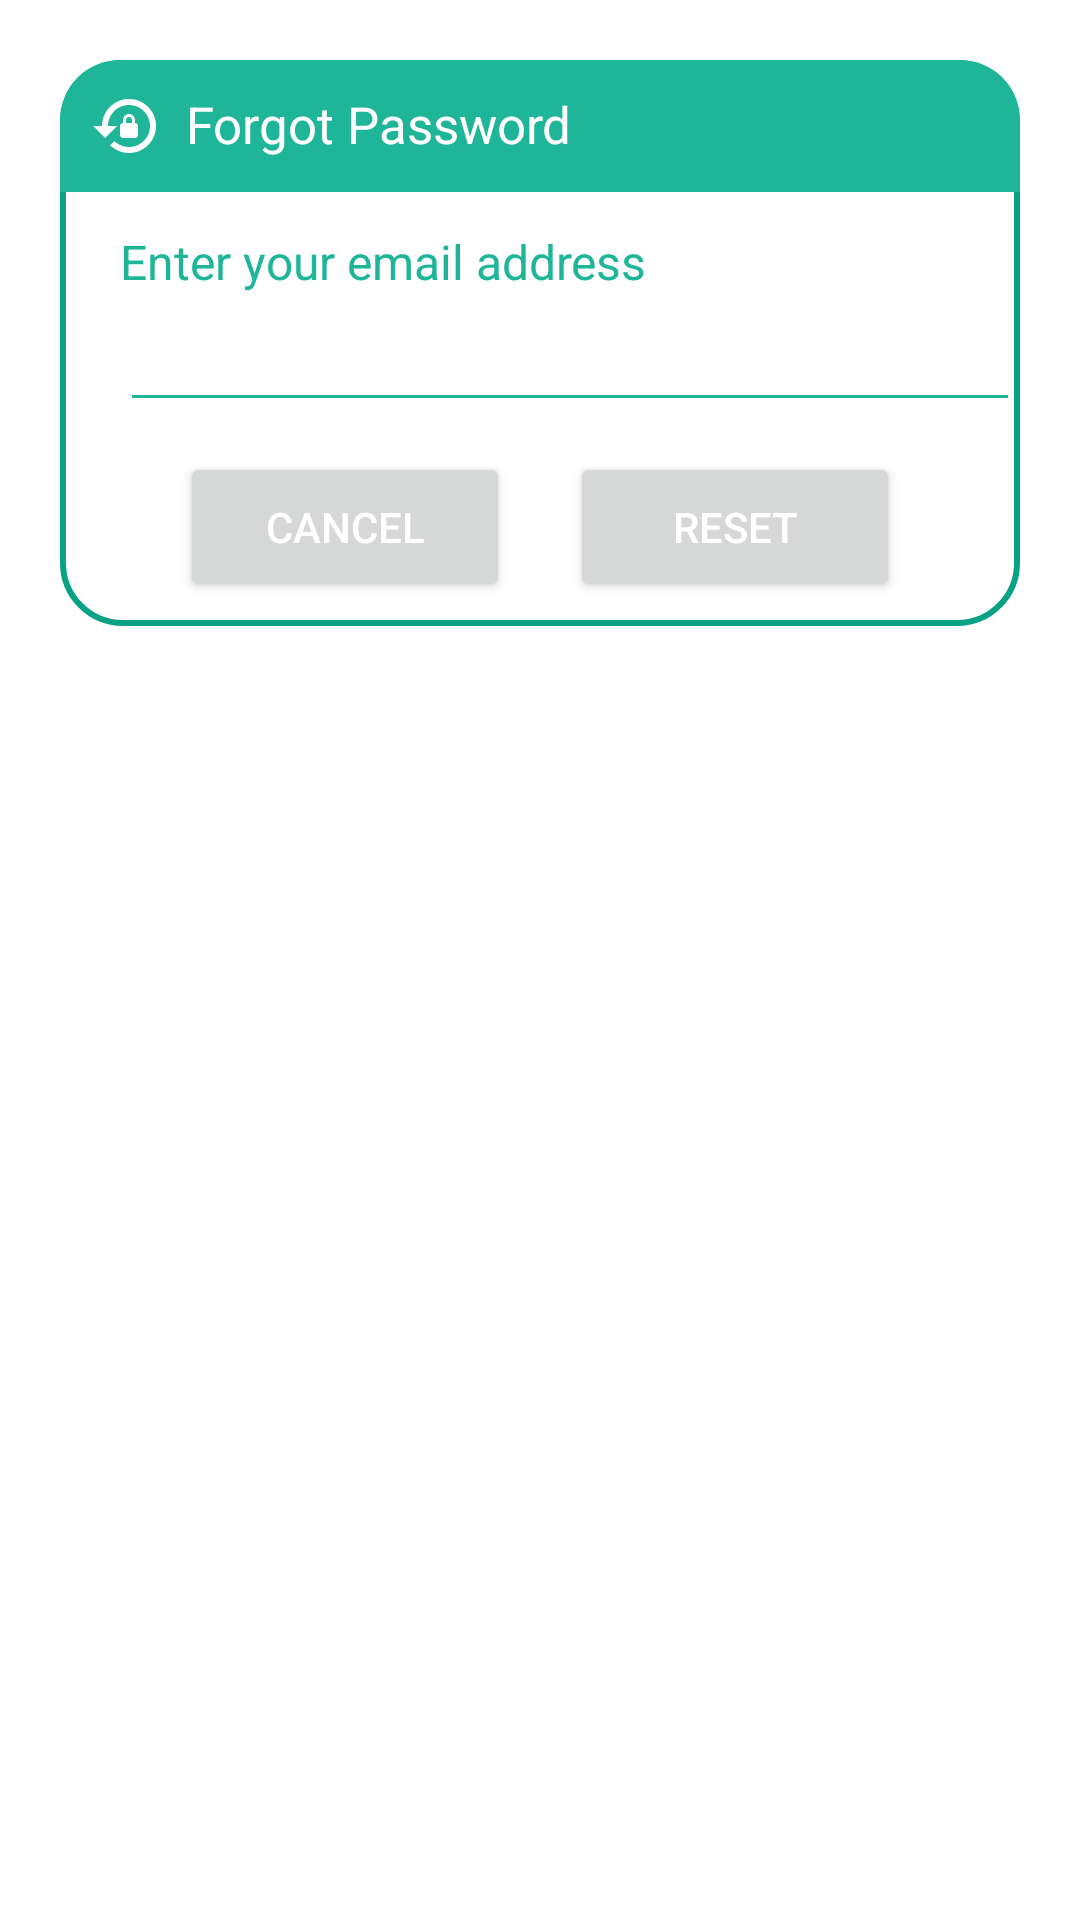

Here is an Android app screen rendered from its layout file. Give the layout XML and the strings, colors and styles it references.
<!-- AndroidManifest.xml: application theme Theme.LoginSignupAuth -->
<!-- res/layout/dialog_forgot.xml -->
<?xml version="1.0" encoding="utf-8"?>
<androidx.constraintlayout.widget.ConstraintLayout xmlns:android="http://schemas.android.com/apk/res/android"
    android:layout_width="match_parent"
    android:layout_height="match_parent"
    xmlns:app="http://schemas.android.com/apk/res-auto"
    android:id="@+id/dialogForgot"
    android:layout_margin="20dp"
    android:padding="20dp">

    <androidx.constraintlayout.widget.ConstraintLayout
        android:layout_width="match_parent"
        android:layout_height="wrap_content"
        android:id="@+id/dialogBox"
        app:layout_constraintTop_toTopOf="parent"
        android:background="@drawable/border">

        <TextView
            android:layout_width="match_parent"
            android:layout_height="wrap_content"
            android:id="@+id/forgotTitle"
            android:background="@drawable/fill"
            android:padding="10dp"
            android:text="Forgot Password"
            android:textColor="@color/white"
            android:textSize="17sp"
            android:drawableLeft="@drawable/baseline_lock_reset_24"
            android:drawablePadding="8dp"
            app:layout_constraintTop_toTopOf="parent"/>

        <TextView
            android:layout_width="match_parent"
            android:layout_height="wrap_content"
            android:id="@+id/desc"
            android:text="Enter your email address"
            android:textSize="16sp"
            android:layout_marginStart="20dp"
            android:layout_marginEnd="20dp"
            android:textColor="@color/statusbarColor"
            android:layout_marginTop="8dp"
            app:layout_constraintTop_toBottomOf="@id/forgotTitle"
            app:layout_constraintBottom_toTopOf="@id/editBox"/>

        <EditText
            android:layout_width="300dp"
            android:layout_height="wrap_content"
            android:id="@+id/editBox"
            android:textColor="@color/statusbarColor"
            android:textSize="16sp"
            android:layout_marginStart="20sp"
            android:backgroundTint="@color/statusbarColor"
            android:layout_marginBottom="30dp"
            android:maxLines="1"
            app:layout_constraintStart_toStartOf="parent"
            app:layout_constraintBottom_toBottomOf="parent"
            app:layout_constraintTop_toBottomOf="@id/forgotTitle"/>

        <Button
            android:layout_width="0dp"
            android:layout_height="50dp"
            android:id="@+id/btnCancel"
            android:layout_marginStart="40dp"
            android:layout_marginEnd="10dp"
            android:textColor="@color/white"
            android:textSize="14sp"
            android:text="Cancel"
            android:layout_marginBottom="8dp"
            app:cornerRadius = "20dp"
            android:layout_marginTop="10dp"
            app:layout_constraintTop_toBottomOf="@id/editBox"
            app:layout_constraintBottom_toBottomOf="@id/dialogBox"
            app:layout_constraintStart_toStartOf="parent"
            app:layout_constraintEnd_toStartOf="@id/btnReset"/>

        <Button
            android:layout_width="0dp"
            android:layout_height="50dp"
            android:id="@+id/btnReset"
            android:layout_marginStart="10dp"
            android:layout_marginEnd="40dp"
            android:textColor="@color/white"
            android:textSize="14sp"
            android:layout_marginBottom="8dp"
            android:layout_marginTop="10dp"
            android:text="Reset"
            app:cornerRadius = "20dp"
            app:layout_constraintBottom_toBottomOf="@id/dialogBox"
            app:layout_constraintEnd_toEndOf="parent"
            app:layout_constraintStart_toEndOf="@id/btnCancel"/>

    </androidx.constraintlayout.widget.ConstraintLayout>

</androidx.constraintlayout.widget.ConstraintLayout>
<!-- resources referenced by this layout -->
<resources>
  <color name="statusbarColor">#1fb598</color>
  <color name="white">#FFFFFFFF</color>
  <!-- drawable baseline_lock_reset_24 (drawable) -->
  <vector android:height="24dp" android:tint="#FFF"
      android:viewportHeight="24" android:viewportWidth="24"
      android:width="24dp" xmlns:android="http://schemas.android.com/apk/res/android">
      <path android:fillColor="@android:color/white" android:pathData="M13,3c-4.97,0 -9,4.03 -9,9H1l4,4l4,-4H6c0,-3.86 3.14,-7 7,-7s7,3.14 7,7s-3.14,7 -7,7c-1.9,0 -3.62,-0.76 -4.88,-1.99L6.7,18.42C8.32,20.01 10.55,21 13,21c4.97,0 9,-4.03 9,-9S17.97,3 13,3zM15,11v-1c0,-1.1 -0.9,-2 -2,-2s-2,0.9 -2,2v1c-0.55,0 -1,0.45 -1,1v3c0,0.55 0.45,1 1,1h4c0.55,0 1,-0.45 1,-1v-3C16,11.45 15.55,11 15,11zM14,11h-2v-1c0,-0.55 0.45,-1 1,-1s1,0.45 1,1V11z"/>
  </vector>
  <!-- drawable border (drawable) -->
  <?xml version="1.0" encoding="utf-8"?>
  <shape xmlns:android="http://schemas.android.com/apk/res/android"
      android:shape="rectangle">
  
      <corners
          android:radius="20dp"/>
  
      <stroke
          android:color="#08a385"
          android:width="2dp"/>
      <solid
          android:color="@color/white"/>
  
  </shape>
  <!-- drawable fill (drawable) -->
  <?xml version="1.0" encoding="utf-8"?>
  <shape xmlns:android="http://schemas.android.com/apk/res/android"
      android:shape="rectangle">
  
      <solid
          android:color="@color/statusbarColor"/>
      <corners
          android:topRightRadius="20dp"
          android:topLeftRadius="20dp"/>
  
  </shape>
  <style name="Theme.LoginSignupAuth" parent="Theme.MaterialComponents.DayNight.NoActionBar">
          
          <item name="colorPrimary">@color/lavender</item>
          <item name="colorPrimaryVariant">@color/lavender</item>
          <item name="colorOnPrimary">@color/white</item>
          
          <item name="colorSecondary">@color/teal_200</item>
          <item name="colorSecondaryVariant">@color/teal_700</item>
          <item name="colorOnSecondary">@color/black</item>
          
          <item name="android:statusBarColor">@color/statusbarColor</item>
          
      </style>
  <color name="lavender">#8692f7</color>
  <color name="teal_200">#FF03DAC5</color>
  <color name="teal_700">#FF018786</color>
  <color name="black">#FF000000</color>
</resources>
